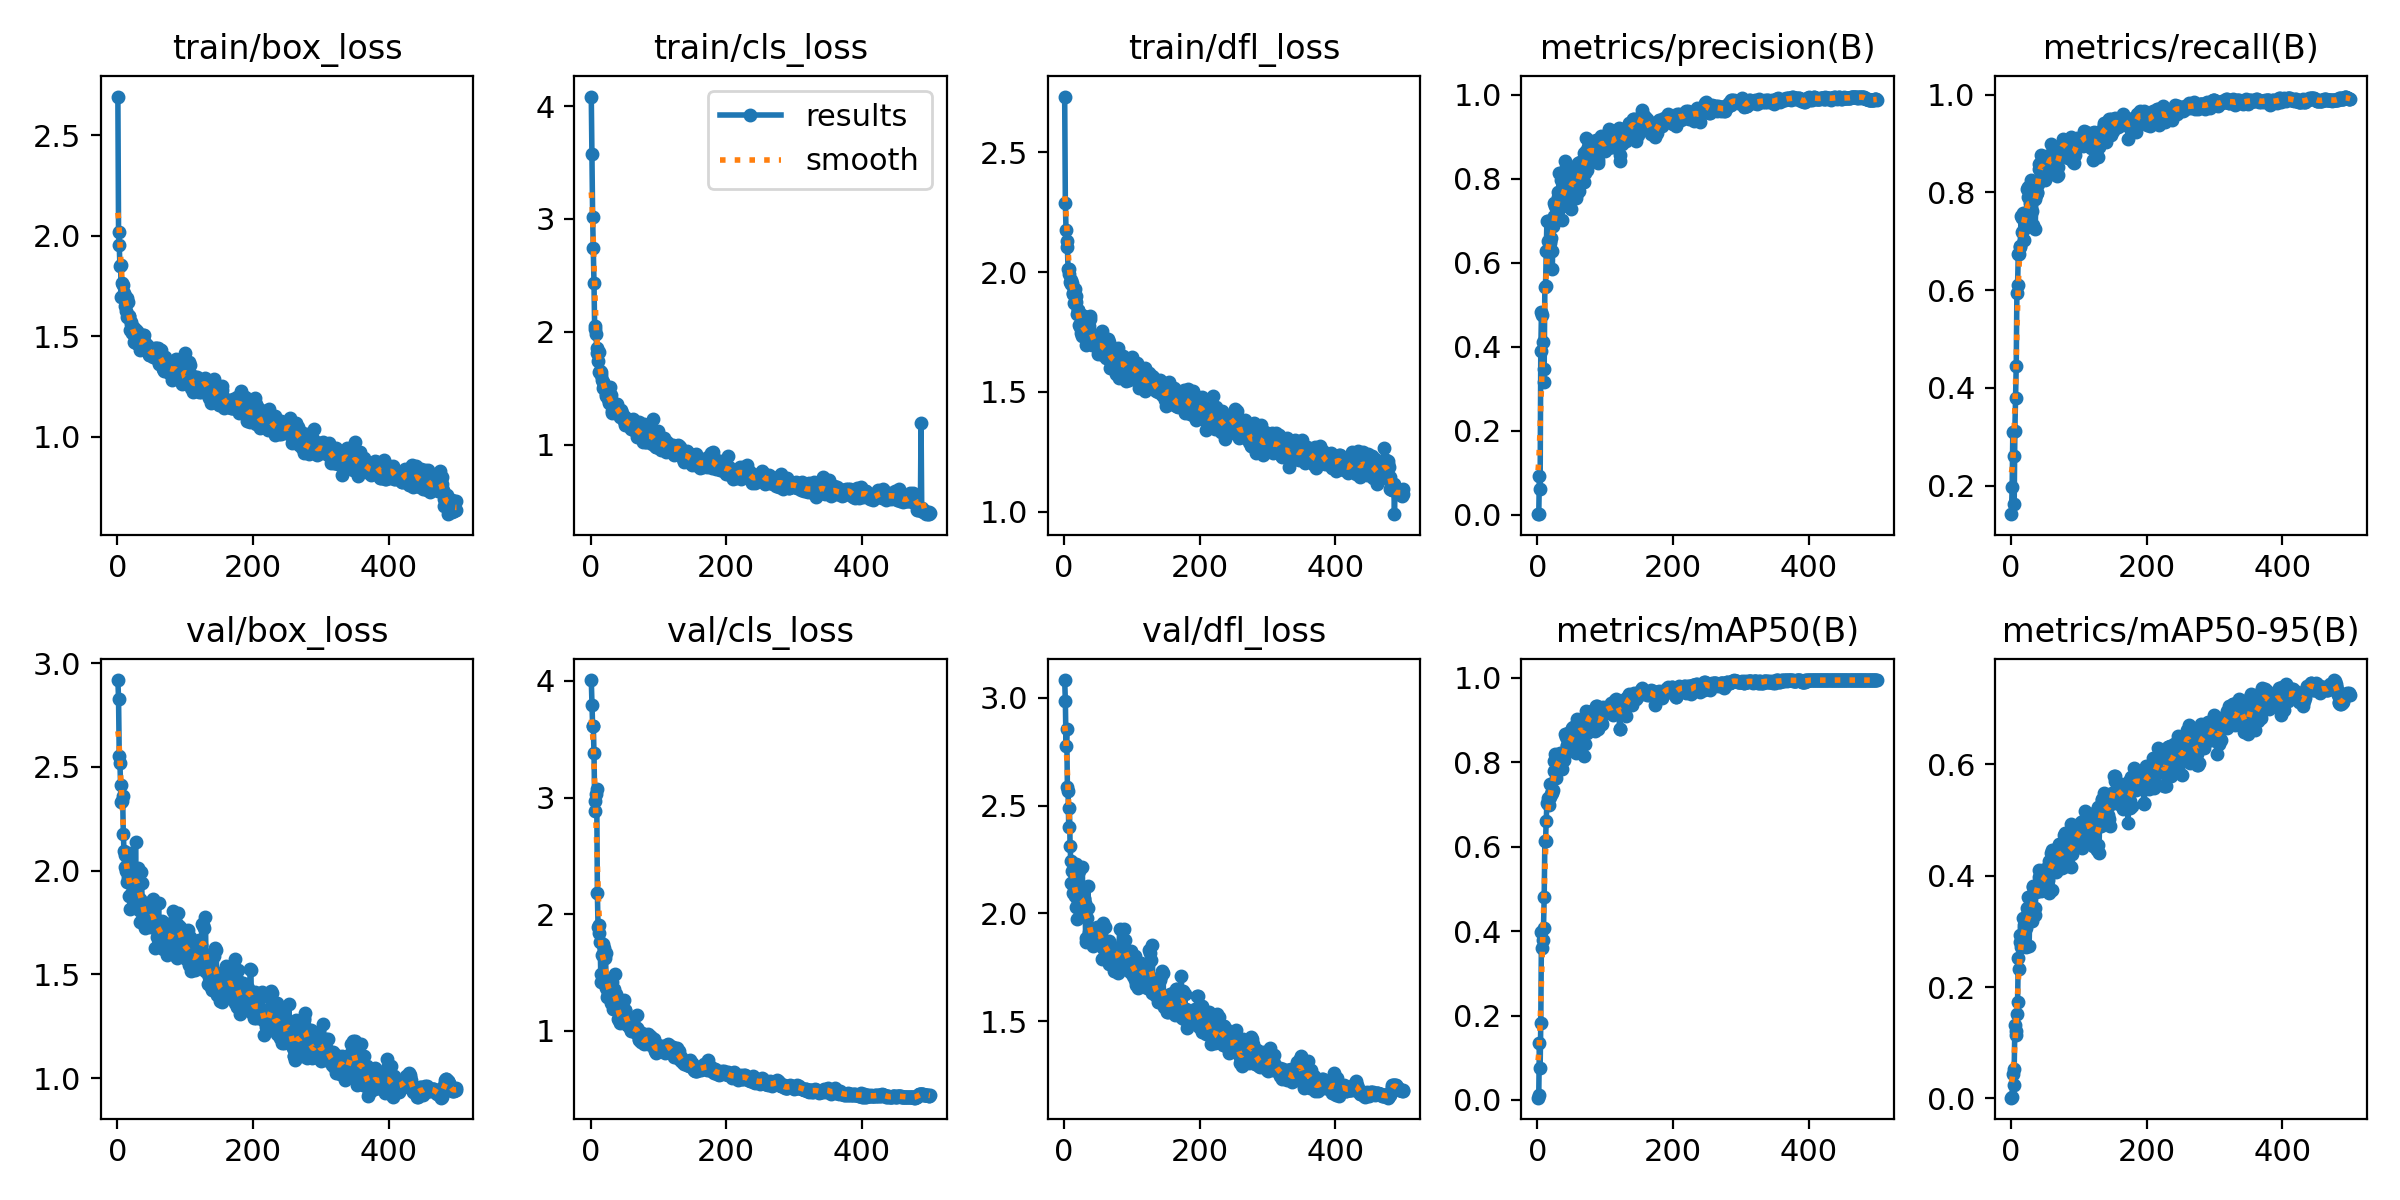

Source data for this figure (header and first rows):
epoch, time, train/box_loss, train/cls_loss, train/dfl_loss, metrics/precision(B), metrics/recall(B), metrics/mAP50(B), metrics/mAP50-95(B), val/box_loss, val/cls_loss, val/dfl_loss, lr/pg0, lr/pg1, lr/pg2
1, 34.43, 2.693, 4.085, 2.733, 0.00079, 0.1415, 0.00539, 0.00141, 2.918, 4.008, 3.081, 0.08911, 0.00011, 0.00011
2, 39.94, 2.017, 3.578, 2.287, 0.0009, 0.1972, 0.01089, 0.00262, 2.828, 3.792, 2.985, 0.07723, 0.00023, 0.00023
3, 45.63, 1.955, 3.018, 2.178, 0.09255, 0.3101, 0.1354, 0.04304, 2.553, 3.61, 2.778, 0.06535, 0.00035, 0.00035
4, 51.15, 1.851, 2.739, 2.128, 0.06103, 0.2612, 0.07672, 0.02372, 2.519, 3.617, 2.854, 0.05347, 0.00047, 0.00047
5, 56.6, 1.855, 2.434, 2.105, 0.3889, 0.1628, 0.1825, 0.05255, 2.414, 3.381, 2.587, 0.04159, 0.0005899, 0.0005899
6, 62.13, 1.697, 2.027, 2.012, 0.4822, 0.3127, 0.3983, 0.1312, 2.33, 2.97, 2.568, 0.02971, 0.0007098, 0.0007098
7, 67.58, 1.767, 2.052, 2.013, 0.4753, 0.3784, 0.3589, 0.114, 2.333, 2.889, 2.402, 0.01783, 0.0008297, 0.0008297
8, 73.02, 1.757, 1.977, 1.993, 0.411, 0.4441, 0.3791, 0.1215, 2.359, 3.029, 2.49, 0.00595, 0.0009495, 0.0009495
9, 78.52, 1.695, 1.853, 1.958, 0.3164, 0.5945, 0.4074, 0.151, 2.177, 3.078, 2.311, 0.0009994, 0.0009994, 0.0009994
10, 84.02, 1.714, 1.813, 1.968, 0.3471, 0.6099, 0.4798, 0.1734, 2.094, 2.179, 2.243, 0.0009992, 0.0009992, 0.0009992
11, 89.51, 1.65, 1.738, 1.949, 0.5419, 0.6731, 0.6139, 0.2515, 2.016, 1.887, 2.143, 0.000999, 0.000999, 0.000999
12, 95.01, 1.703, 1.822, 1.954, 0.5448, 0.6748, 0.6127, 0.2324, 2.075, 1.841, 2.195, 0.0009988, 0.0009988, 0.0009988
13, 100.5, 1.627, 1.644, 1.913, 0.6265, 0.6882, 0.6617, 0.2804, 1.996, 1.907, 2.134, 0.0009986, 0.0009986, 0.0009986
14, 106, 1.693, 1.65, 1.909, 0.6989, 0.6896, 0.7025, 0.2937, 1.943, 1.759, 2.096, 0.0009984, 0.0009984, 0.0009984
15, 111.5, 1.596, 1.62, 1.871, 0.6993, 0.7508, 0.7166, 0.2721, 2.072, 1.486, 2.146, 0.0009981, 0.0009981, 0.0009981
16, 117, 1.671, 1.645, 1.931, 0.651, 0.7475, 0.7001, 0.2838, 1.97, 1.419, 2.081, 0.0009978, 0.0009978, 0.0009978
17, 122.4, 1.601, 1.576, 1.902, 0.6266, 0.7194, 0.6996, 0.2733, 2.084, 1.647, 2.229, 0.0009975, 0.0009975, 0.0009975
18, 127.9, 1.6, 1.507, 1.875, 0.6513, 0.758, 0.7487, 0.3233, 1.875, 1.743, 2.03, 0.0009972, 0.0009972, 0.0009972
19, 133.4, 1.531, 1.559, 1.824, 0.6477, 0.7019, 0.7188, 0.3112, 1.813, 1.655, 1.973, 0.0009968, 0.0009968, 0.0009968
20, 138.8, 1.572, 1.536, 1.842, 0.6576, 0.724, 0.7257, 0.3062, 1.879, 1.712, 2.063, 0.0009965, 0.0009965, 0.0009965
21, 144.3, 1.563, 1.501, 1.841, 0.6287, 0.7573, 0.7279, 0.3062, 1.887, 1.629, 2.056, 0.0009961, 0.0009961, 0.0009961
22, 149.7, 1.518, 1.434, 1.781, 0.5839, 0.7344, 0.7311, 0.2719, 2.021, 1.668, 2.195, 0.0009957, 0.0009957, 0.0009957
23, 155.2, 1.54, 1.448, 1.823, 0.6881, 0.754, 0.7336, 0.3071, 1.921, 1.368, 2.051, 0.0009953, 0.0009953, 0.0009953
24, 160.7, 1.545, 1.448, 1.773, 0.7426, 0.8075, 0.7799, 0.3413, 1.863, 1.29, 2.013, 0.0009948, 0.0009948, 0.0009948
25, 166.2, 1.471, 1.404, 1.744, 0.7112, 0.8105, 0.8021, 0.3385, 1.927, 1.336, 2.062, 0.0009944, 0.0009944, 0.0009944
26, 171.8, 1.536, 1.48, 1.773, 0.734, 0.7895, 0.8207, 0.3622, 1.881, 1.304, 2.02, 0.0009939, 0.0009939, 0.0009939
27, 177.3, 1.466, 1.367, 1.731, 0.7051, 0.7441, 0.7618, 0.2731, 2.136, 1.437, 2.216, 0.0009934, 0.0009934, 0.0009934
28, 182.8, 1.514, 1.39, 1.776, 0.7401, 0.7664, 0.7838, 0.3374, 1.915, 1.375, 2.005, 0.0009929, 0.0009929, 0.0009929
29, 188.2, 1.525, 1.508, 1.815, 0.7025, 0.7777, 0.78, 0.3286, 1.969, 1.308, 2.068, 0.0009924, 0.0009924, 0.0009924
30, 193.7, 1.499, 1.442, 1.811, 0.7673, 0.8258, 0.8163, 0.3434, 1.98, 1.237, 2.07, 0.0009918, 0.0009918, 0.0009918
31, 199.2, 1.461, 1.303, 1.731, 0.7557, 0.761, 0.7943, 0.3196, 2.014, 1.423, 2.047, 0.0009912, 0.0009912, 0.0009912
32, 204.6, 1.463, 1.286, 1.696, 0.8141, 0.7339, 0.799, 0.379, 1.809, 1.33, 1.869, 0.0009906, 0.0009906, 0.0009906
33, 210.2, 1.467, 1.314, 1.74, 0.7469, 0.7859, 0.8168, 0.3818, 1.754, 1.19, 1.886, 0.00099, 0.00099, 0.00099
34, 215.7, 1.432, 1.327, 1.735, 0.7681, 0.8049, 0.822, 0.3703, 1.862, 1.249, 1.979, 0.0009894, 0.0009894, 0.0009894
35, 221.2, 1.477, 1.344, 1.751, 0.797, 0.7874, 0.8177, 0.3289, 1.991, 1.364, 2.127, 0.0009887, 0.0009887, 0.0009887
36, 226.7, 1.47, 1.36, 1.726, 0.701, 0.7251, 0.7846, 0.3412, 1.942, 1.485, 2.025, 0.0009881, 0.0009881, 0.0009881
37, 232.1, 1.469, 1.351, 1.774, 0.767, 0.7956, 0.8096, 0.3712, 1.827, 1.314, 1.913, 0.0009874, 0.0009874, 0.0009874
38, 237.7, 1.507, 1.359, 1.817, 0.7348, 0.8013, 0.8084, 0.382, 1.775, 1.231, 1.904, 0.0009867, 0.0009867, 0.0009867
39, 243.2, 1.505, 1.364, 1.802, 0.7521, 0.7979, 0.8043, 0.3798, 1.807, 1.23, 1.899, 0.000986, 0.000986, 0.000986
40, 248.7, 1.474, 1.282, 1.747, 0.7486, 0.8165, 0.8195, 0.3721, 1.804, 1.229, 1.906, 0.0009852, 0.0009852, 0.0009852
41, 254.1, 1.455, 1.274, 1.726, 0.8409, 0.8469, 0.866, 0.4097, 1.724, 1.099, 1.862, 0.0009844, 0.0009844, 0.0009844
42, 259.6, 1.461, 1.295, 1.695, 0.8265, 0.8577, 0.8593, 0.397, 1.768, 1.091, 1.89, 0.0009837, 0.0009837, 0.0009837
43, 265.1, 1.45, 1.265, 1.714, 0.7633, 0.8599, 0.8403, 0.4017, 1.73, 1.104, 1.851, 0.0009829, 0.0009829, 0.0009829
44, 270.6, 1.439, 1.247, 1.706, 0.7734, 0.8364, 0.8385, 0.3721, 1.845, 1.07, 1.927, 0.000982, 0.000982, 0.000982
45, 276.1, 1.451, 1.307, 1.726, 0.782, 0.877, 0.8692, 0.3772, 1.808, 1.101, 1.909, 0.0009812, 0.0009812, 0.0009812
46, 281.6, 1.428, 1.268, 1.721, 0.7534, 0.8749, 0.842, 0.3939, 1.736, 1.119, 1.861, 0.0009803, 0.0009803, 0.0009803
47, 287.1, 1.409, 1.283, 1.698, 0.7759, 0.8465, 0.8258, 0.3788, 1.795, 1.099, 1.929, 0.0009795, 0.0009795, 0.0009795
48, 292.7, 1.441, 1.24, 1.717, 0.7991, 0.8596, 0.8412, 0.387, 1.763, 1.19, 1.937, 0.0009786, 0.0009786, 0.0009786
49, 298.2, 1.407, 1.212, 1.698, 0.7269, 0.8451, 0.8367, 0.4006, 1.73, 1.265, 1.863, 0.0009777, 0.0009777, 0.0009777
50, 303.7, 1.414, 1.179, 1.66, 0.7706, 0.8256, 0.8627, 0.4124, 1.752, 1.182, 1.873, 0.0009767, 0.0009767, 0.0009767
51, 309.3, 1.432, 1.245, 1.686, 0.8251, 0.8382, 0.8821, 0.4086, 1.813, 1.177, 1.92, 0.0009758, 0.0009758, 0.0009758
52, 314.7, 1.417, 1.228, 1.7, 0.8113, 0.8455, 0.8834, 0.3981, 1.806, 1.11, 1.923, 0.0009748, 0.0009748, 0.0009748
53, 320.2, 1.395, 1.174, 1.691, 0.8281, 0.833, 0.8552, 0.3909, 1.864, 1.094, 1.939, 0.0009738, 0.0009738, 0.0009738
54, 325.7, 1.412, 1.186, 1.674, 0.7916, 0.8717, 0.8716, 0.4012, 1.781, 1.054, 1.912, 0.0009728, 0.0009728, 0.0009728
55, 331.1, 1.434, 1.21, 1.711, 0.7618, 0.8587, 0.8684, 0.3932, 1.748, 1.053, 1.877, 0.0009718, 0.0009718, 0.0009718
56, 336.6, 1.442, 1.207, 1.753, 0.7575, 0.8759, 0.8789, 0.4261, 1.626, 1.088, 1.79, 0.0009707, 0.0009707, 0.0009707
57, 342.1, 1.441, 1.172, 1.672, 0.7537, 0.8411, 0.822, 0.3689, 1.844, 1.07, 1.957, 0.0009697, 0.0009697, 0.0009697
58, 347.6, 1.414, 1.161, 1.653, 0.7652, 0.8721, 0.8645, 0.4176, 1.678, 1.024, 1.842, 0.0009686, 0.0009686, 0.0009686
59, 353.1, 1.389, 1.14, 1.686, 0.8006, 0.8992, 0.9035, 0.4413, 1.724, 1, 1.838, 0.0009675, 0.0009675, 0.0009675
60, 358.6, 1.443, 1.215, 1.675, 0.837, 0.8738, 0.891, 0.4471, 1.698, 1.007, 1.808, 0.0009664, 0.0009664, 0.0009664
... 440 more rows
